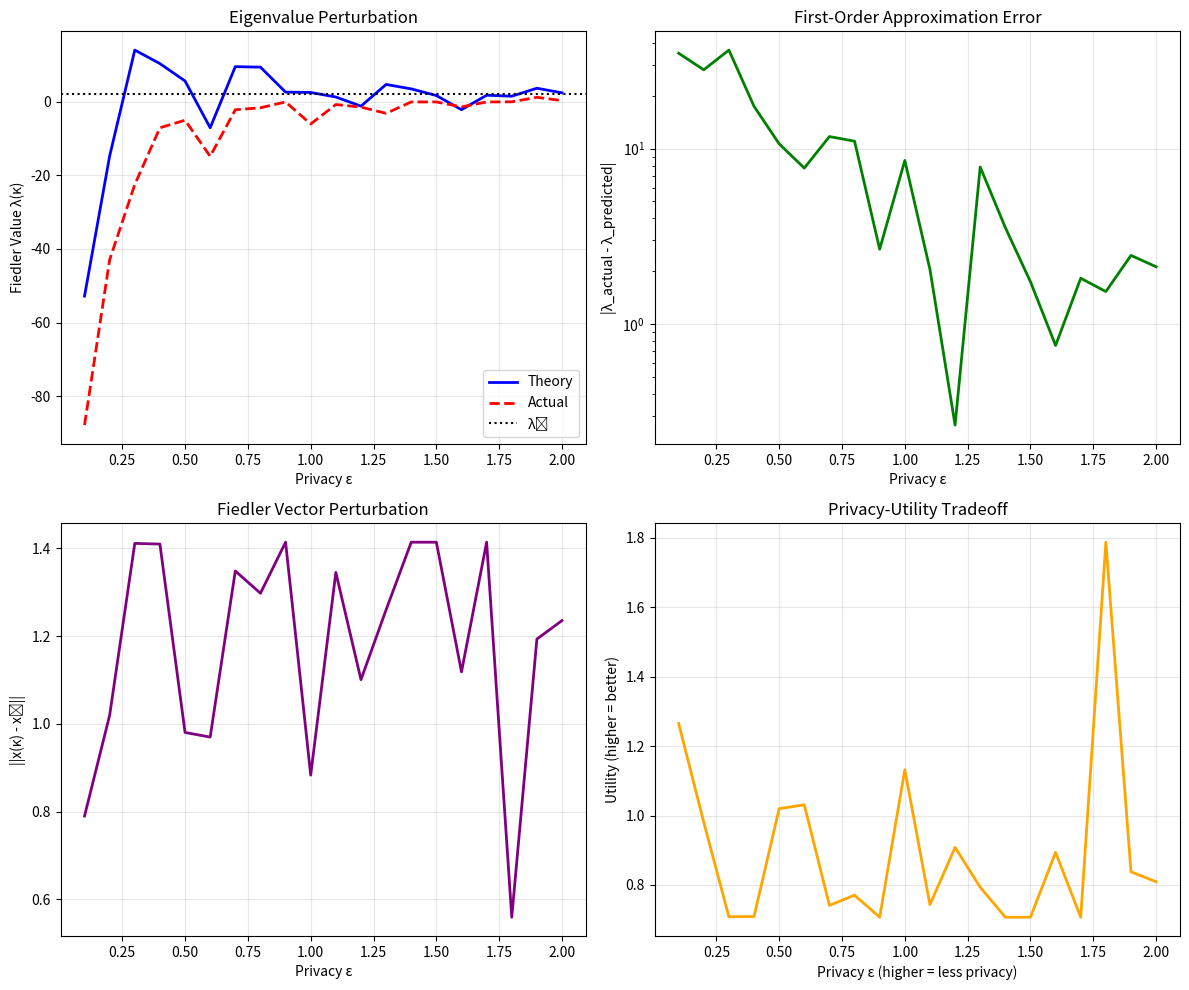

This chart was generated by the following Python code:
"""
Fiedler Value/Vector Perturbation Analysis for Graph-Based Differential Privacy
================================================================================

Based on: Greenbaum, Li, Overton (2020) "First-Order Perturbation Theory
for Eigenvalues and Eigenvectors"

This implementation addresses:
1. Laplacian-distributed noise (not Gaussian)
2. Frobenius norm scaling
3. First non-zero eigenvalue detection (proper Fiedler value)
4. First-order perturbation theory predictions
5. Privacy-utility tradeoff analysis
"""

import numpy as np
from scipy.linalg import eigh
from scipy.stats import laplace
import matplotlib.pyplot as plt
from typing import Tuple, Dict
import warnings


class FiedlerPerturbationAnalyzer:
    """
    Analyzes perturbations to the Fiedler value and vector of a graph Laplacian
    using first-order perturbation theory.

    Literature Reference: Greenbaum et al. (2020), Section 2-3
    - Eigenvalue perturbation: λ₁ = (y₀ᴴ A₁ x₀) / (y₀ᴴ x₀)  [Eq 2.1]
    - Eigenvector perturbation: P₁(A₀ - λ₀I)⁻¹ P₁(λ₁I - A₁)x₀  [Eq 3.3-3.4]
    """

    def __init__(self, laplacian: np.ndarray, tol: float = 1e-10):
        """
        Initialize with a graph Laplacian matrix.

        Args:
            laplacian: Symmetric graph Laplacian matrix (n x n)
            tol: Tolerance for zero eigenvalue detection
        """
        self.L0 = laplacian
        self.n = laplacian.shape[0]
        self.tol = tol

        # Verify Laplacian properties
        self._verify_laplacian()

        # Compute original eigenstructure
        self.eigvals, self.eigvecs = eigh(self.L0)

        # Find Fiedler value (first non-zero eigenvalue)
        self.fiedler_idx = self._find_fiedler_index()
        self.lambda0 = self.eigvals[self.fiedler_idx]
        self.x0 = self.eigvecs[:, self.fiedler_idx]  # Fiedler vector (right)
        self.y0 = self.x0.copy()  # For symmetric matrices, left = right

        # Normalize: y0ᴴ x0 = 1 (eigenprojector normalization)
        # Literature: Section 4, page 473-476
        norm_factor = np.dot(self.y0.conj(), self.x0)
        self.x0 = self.x0 / np.sqrt(np.abs(norm_factor))
        self.y0 = self.y0 / np.sqrt(np.abs(norm_factor))

        print(f"✓ Laplacian initialized ({self.n}×{self.n})")
        print(f"✓ Fiedler value λ₀ = {self.lambda0:.6f} (index {self.fiedler_idx})")
        print(f"✓ Spectral gap: {self.eigvals[self.fiedler_idx+1] - self.lambda0:.6f}")

    def _verify_laplacian(self):
        """Verify matrix is a valid graph Laplacian."""
        # Check symmetry
        if not np.allclose(self.L0, self.L0.T):
            warnings.warn("Laplacian is not symmetric! Symmetrizing...")
            self.L0 = (self.L0 + self.L0.T) / 2

        # Check row sums (should be zero for proper Laplacian)
        row_sums = np.sum(self.L0, axis=1)
        if not np.allclose(row_sums, 0, atol=1e-8):
            warnings.warn(f"Row sums not zero! Max deviation: {np.max(np.abs(row_sums))}")

    def _find_fiedler_index(self) -> int:
        """
        Find index of Fiedler value (first non-zero eigenvalue).

        Important: Don't blindly pick index 1!
[redacted]
        """
        # Count zero eigenvalues (connected components)
        zero_count = np.sum(np.abs(self.eigvals) < self.tol)

        if zero_count == 0:
            warnings.warn("No zero eigenvalue found! Graph may not be properly formed.")
            return 0
        elif zero_count > 1:
            warnings.warn(f"Found {zero_count} zero eigenvalues! Graph is disconnected.")

        # Return first non-zero eigenvalue
        fiedler_idx = zero_count  # This is the first non-zero

        print(f"  Zero eigenvalues: {zero_count}")
        print(f"  First 5 eigenvalues: {self.eigvals[:5]}")

        return fiedler_idx

    def generate_laplacian_noise(self, epsilon: float, sensitivity: float = 1.0) -> np.ndarray:
        """
        Generate Laplacian-distributed noise scaled by Frobenius norm.

        Literature: Professor feedback points 1-3
        - Use Laplacian distribution (not Gaussian)
        - Scale by Frobenius norm of original Laplacian
        - Sensitivity parameter controls privacy

        Args:
            epsilon: Privacy parameter (smaller = more privacy, more noise)
            sensitivity: Sensitivity of the query (default 1.0)

        Returns:
            Noise matrix (symmetric)
        """
        # Frobenius norm of original Laplacian
        # ||L||_F = sqrt(sum of all squared elements)
        frobenius_norm = np.linalg.norm(self.L0, 'fro')

        # Laplacian scale parameter for differential privacy
        # scale = sensitivity / epsilon
        scale = (sensitivity * frobenius_norm) / epsilon

        # Generate Laplacian noise for each entry
        noise = laplace.rvs(loc=0, scale=scale, size=(self.n, self.n))

        # Make symmetric (Laplacian must be symmetric)
        noise = (noise + noise.T) / 2

        # Zero diagonal (Laplacian has zero row sums)
        # Adjust diagonal to maintain zero row sums
        row_sums = np.sum(noise, axis=1)
        np.fill_diagonal(noise, noise.diagonal() - row_sums)

        print(f"✓ Laplacian noise generated (ε={epsilon:.3f}, scale={scale:.6f})")
        print(f"  Frobenius norm of noise: {np.linalg.norm(noise, 'fro'):.6f}")

        return noise

    def first_order_eigenvalue_perturbation(self, noise: np.ndarray) -> float:
        """
        Compute first-order perturbation to Fiedler value.

        Literature: Greenbaum et al. (2020), Theorem 2.1, Equation 2.1, page 465-466

        For L(κ) = L₀ + κ*L₁, the eigenvalue perturbation is:
        λ₁ = (y₀ᴴ L₁ x₀) / (y₀ᴴ x₀)

        Args:
            noise: Perturbation matrix L₁

        Returns:
            First-order correction λ₁
        """
        numerator = np.dot(self.y0.conj(), np.dot(noise, self.x0))
        denominator = np.dot(self.y0.conj(), self.x0)

        lambda1 = numerator / denominator

        return np.real(lambda1)  # Should be real for symmetric matrices

    def first_order_eigenvector_perturbation(self, noise: np.ndarray,
                                            lambda1: float) -> np.ndarray:
        """
        Compute first-order perturbation to Fiedler vector.

        Literature: Greenbaum et al. (2020), Theorem 3.1, Equations 3.3-3.4, page 468-470

        The eigenvector correction x₁ satisfies:
        (L₀ - λ₀I)x₁ = (λ₁I - L₁)x₀ + αx₀

        Solution using complementary projector P₁:
        x₁ = P₁(L₀ - λ₀I)⁻¹ P₁(λ₁I - L₁)x₀

        where P₁ = (I - x₀y₀ᴴ) / (y₀ᴴ x₀)

        Args:
            noise: Perturbation matrix L₁
            lambda1: First-order eigenvalue correction

        Returns:
            First-order eigenvector correction x₁
        """
        # Complementary projector P₁ (projects onto complement of eigenspace)
        # Literature: Section 3, page 469
        y0_x0 = np.dot(self.y0.conj(), self.x0)
        P1 = np.eye(self.n) - np.outer(self.x0, self.y0.conj()) / y0_x0

        # Right-hand side: (λ₁I - L₁)x₀
        rhs = lambda1 * self.x0 - np.dot(noise, self.x0)

        # Apply P₁ to RHS
        rhs_projected = np.dot(P1, rhs)

        # Solve (L₀ - λ₀I)z = rhs_projected
        # Note: (L₀ - λ₀I) is singular, but P₁ projects onto its range

        # Use pseudoinverse for numerical stability
        L_shifted = self.L0 - self.lambda0 * np.eye(self.n)

        # Apply P₁ to L_shifted to get full-rank system on subspace
        L_projected = np.dot(P1, np.dot(L_shifted, P1))

        # Add small regularization for numerical stability
        reg = 1e-10
        L_reg = L_projected + reg * np.eye(self.n)

        # Solve system
        z = np.linalg.solve(L_reg, rhs_projected)

        # Project result back
        x1 = np.dot(P1, z)

        return x1

    def analyze_perturbation(self, epsilon: float, kappa: float = 1.0,
                           num_samples: int = 100) -> Dict:
        """
        Complete perturbation analysis with Monte Carlo validation.

        Args:
            epsilon: Privacy parameter
            kappa: Perturbation scale parameter
            num_samples: Number of Monte Carlo samples for validation

        Returns:
            Dictionary with analysis results
        """
        results = {
            'epsilon': epsilon,
            'kappa': kappa,
            'lambda0': self.lambda0,
            'theoretical': {},
            'numerical': {},
            'monte_carlo': {}
        }

        # Generate noise
        L1 = self.generate_laplacian_noise(epsilon)

        # Theoretical first-order predictions
        lambda1_theory = self.first_order_eigenvalue_perturbation(L1)
        x1_theory = self.first_order_eigenvector_perturbation(L1, lambda1_theory)

        results['theoretical']['lambda1'] = lambda1_theory
        results['theoretical']['lambda_predicted'] = self.lambda0 + kappa * lambda1_theory
        results['theoretical']['x1_norm'] = np.linalg.norm(x1_theory)

        # Numerical validation (compute actual perturbed eigenvalue)
        L_perturbed = self.L0 + kappa * L1
        eigvals_perturbed, eigvecs_perturbed = eigh(L_perturbed)

        # Find perturbed Fiedler value (should be near same index)
        fiedler_idx_perturbed = self._find_fiedler_index_perturbed(eigvals_perturbed)
        lambda_actual = eigvals_perturbed[fiedler_idx_perturbed]
        x_actual = eigvecs_perturbed[:, fiedler_idx_perturbed]

        # Align sign (eigenvectors have sign ambiguity)
        if np.dot(x_actual, self.x0) < 0:
            x_actual = -x_actual

        results['numerical']['lambda_actual'] = lambda_actual
        results['numerical']['fiedler_idx'] = fiedler_idx_perturbed

        # Compute errors
        lambda_error = abs(lambda_actual - (self.lambda0 + kappa * lambda1_theory))
        lambda_rel_error = lambda_error / abs(self.lambda0 + 1e-10)

        x_diff = x_actual - (self.x0 + kappa * x1_theory)
        x_error = np.linalg.norm(x_diff)

        results['errors'] = {
            'lambda_absolute': lambda_error,
            'lambda_relative': lambda_rel_error,
            'x_l2_distance': x_error,
            'x_cosine_similarity': np.dot(x_actual, self.x0) / (np.linalg.norm(x_actual) * np.linalg.norm(self.x0))
        }

        # Monte Carlo validation (multiple noise realizations)
        print(f"\n✓ Running Monte Carlo validation ({num_samples} samples)...")
        lambda_samples = []
        x_distances = []

        for i in range(num_samples):
            L1_sample = self.generate_laplacian_noise(epsilon)
            L_sample = self.L0 + kappa * L1_sample
            eigvals_sample, eigvecs_sample = eigh(L_sample)

            fiedler_idx_sample = self._find_fiedler_index_perturbed(eigvals_sample)
            lambda_samples.append(eigvals_sample[fiedler_idx_sample])

            x_sample = eigvecs_sample[:, fiedler_idx_sample]
            if np.dot(x_sample, self.x0) < 0:
                x_sample = -x_sample
            x_distances.append(np.linalg.norm(x_sample - self.x0))

        results['monte_carlo'] = {
            'lambda_mean': np.mean(lambda_samples),
            'lambda_std': np.std(lambda_samples),
            'lambda_samples': lambda_samples,
            'x_distance_mean': np.mean(x_distances),
            'x_distance_std': np.std(x_distances),
            'x_distance_samples': x_distances
        }

        # Print summary
        self._print_results(results)

        return results

    def _find_fiedler_index_perturbed(self, eigvals: np.ndarray) -> int:
        """Find Fiedler index in perturbed eigenvalues."""
        zero_count = np.sum(np.abs(eigvals) < self.tol)
        return zero_count if zero_count < len(eigvals) else len(eigvals) - 1

    def _print_results(self, results: Dict):
        """Print formatted analysis results."""
        print("\n" + "="*70)
        print("PERTURBATION ANALYSIS RESULTS")
        print("="*70)
        print(f"Privacy parameter ε: {results['epsilon']:.4f}")
        print(f"Perturbation scale κ: {results['kappa']:.4f}")
        print(f"\nOriginal Fiedler value λ₀: {results['lambda0']:.6f}")
        print(f"\nTHEORETICAL (First-Order Perturbation Theory):")
        print(f"  λ₁ (correction): {results['theoretical']['lambda1']:.6f}")
        print(f"  λ(κ) predicted: {results['theoretical']['lambda_predicted']:.6f}")
        print(f"  ||x₁|| (correction norm): {results['theoretical']['x1_norm']:.6f}")
        print(f"\nNUMERICAL (Actual Computation):")
        print(f"  λ(κ) actual: {results['numerical']['lambda_actual']:.6f}")
        print(f"\nERRORS:")
        print(f"  |λ_actual - λ_predicted|: {results['errors']['lambda_absolute']:.6e}")
        print(f"  Relative error: {results['errors']['lambda_relative']:.2%}")
        print(f"  ||x_actual - x_predicted||: {results['errors']['x_l2_distance']:.6e}")
        print(f"  Cosine similarity: {results['errors']['x_cosine_similarity']:.6f}")
        print(f"\nMONTE CARLO ({len(results['monte_carlo']['lambda_samples'])} samples):")
        print(f"  λ mean ± std: {results['monte_carlo']['lambda_mean']:.6f} ± {results['monte_carlo']['lambda_std']:.6f}")
        print(f"  x distance mean ± std: {results['monte_carlo']['x_distance_mean']:.6f} ± {results['monte_carlo']['x_distance_std']:.6f}")
        print("="*70)

    def plot_perturbation_analysis(self, epsilon_range: np.ndarray, kappa: float = 1.0):
        """
        Plot Fiedler value and vector perturbations across privacy levels.

        Literature: Section 5 (Computational Verification), page 476-477
        """
        lambda_predicted = []
        lambda_actual = []
        x_distances = []
        condition_numbers = []

        for eps in epsilon_range:
            L1 = self.generate_laplacian_noise(eps)
            lambda1 = self.first_order_eigenvalue_perturbation(L1)

            # Theoretical
            lambda_pred = self.lambda0 + kappa * lambda1
            lambda_predicted.append(lambda_pred)

            # Numerical
            L_perturbed = self.L0 + kappa * L1
            eigvals_p, eigvecs_p = eigh(L_perturbed)
            idx = self._find_fiedler_index_perturbed(eigvals_p)
            lambda_actual.append(eigvals_p[idx])

            x_p = eigvecs_p[:, idx]
            if np.dot(x_p, self.x0) < 0:
                x_p = -x_p
            x_distances.append(np.linalg.norm(x_p - self.x0))

            # Condition number (1 / |y₀ᴴx₀|)
            # Literature: Section 2, Remark 2.2, page 466
            cond = 1.0 / abs(np.dot(self.y0.conj(), self.x0))
            condition_numbers.append(cond)

        # Create plots
        fig, axes = plt.subplots(2, 2, figsize=(12, 10))

        # Plot 1: Eigenvalue perturbation
        axes[0, 0].plot(epsilon_range, lambda_predicted, 'b-', label='Theory', linewidth=2)
        axes[0, 0].plot(epsilon_range, lambda_actual, 'r--', label='Actual', linewidth=2)
        axes[0, 0].axhline(self.lambda0, color='k', linestyle=':', label='λ₀')
        axes[0, 0].set_xlabel('Privacy ε')
        axes[0, 0].set_ylabel('Fiedler Value λ(κ)')
        axes[0, 0].set_title('Eigenvalue Perturbation')
        axes[0, 0].legend()
        axes[0, 0].grid(True, alpha=0.3)

        # Plot 2: Prediction error
        errors = np.abs(np.array(lambda_actual) - np.array(lambda_predicted))
        axes[0, 1].semilogy(epsilon_range, errors, 'g-', linewidth=2)
        axes[0, 1].set_xlabel('Privacy ε')
        axes[0, 1].set_ylabel('|λ_actual - λ_predicted|')
        axes[0, 1].set_title('First-Order Approximation Error')
        axes[0, 1].grid(True, alpha=0.3)

        # Plot 3: Eigenvector distance
        axes[1, 0].plot(epsilon_range, x_distances, 'purple', linewidth=2)
        axes[1, 0].set_xlabel('Privacy ε')
        axes[1, 0].set_ylabel('||x(κ) - x₀||')
        axes[1, 0].set_title('Fiedler Vector Perturbation')
        axes[1, 0].grid(True, alpha=0.3)

        # Plot 4: Privacy-Utility Tradeoff
        # Utility = 1 / (eigenvector distance)
        utility = 1.0 / (np.array(x_distances) + 1e-6)
        axes[1, 1].plot(epsilon_range, utility, 'orange', linewidth=2)
        axes[1, 1].set_xlabel('Privacy ε (higher = less privacy)')
        axes[1, 1].set_ylabel('Utility (higher = better)')
        axes[1, 1].set_title('Privacy-Utility Tradeoff')
        axes[1, 1].grid(True, alpha=0.3)

        plt.tight_layout()
        return fig


def main_demo():
    """Demonstration using a simple graph."""
    # Create a simple connected graph Laplacian
    n = 10
    np.random.seed(42)

    # Random adjacency matrix (make connected)
    A = np.random.rand(n, n)
    A = (A + A.T) / 2  # Symmetric
    A = (A > 0.5).astype(float)  # Threshold
    np.fill_diagonal(A, 0)  # No self-loops

    # Ensure connected (add path if needed)
    for i in range(n-1):
        A[i, i+1] = 1
        A[i+1, i] = 1

    # Laplacian
    D = np.diag(A.sum(axis=1))
    L = D - A

    print("="*70)
    print("FIEDLER PERTURBATION ANALYSIS DEMO")
    print("="*70)

    # Initialize analyzer
    analyzer = FiedlerPerturbationAnalyzer(L)

    # Single perturbation analysis
    print("\n--- Single Perturbation Analysis ---")
    results = analyzer.analyze_perturbation(epsilon=1.0, kappa=0.1, num_samples=50)

    # Range analysis
    print("\n--- Privacy Parameter Sweep ---")
    epsilon_range = np.linspace(0.1, 2.0, 20)
    fig = analyzer.plot_perturbation_analysis(epsilon_range, kappa=0.1)
    plt.savefig('fiedler_perturbation_plots.png', dpi=150, bbox_inches='tight')
    print("✓ Plots saved to fiedler_perturbation_plots.png")

    return analyzer, results


if __name__ == "__main__":
    analyzer, results = main_demo()
